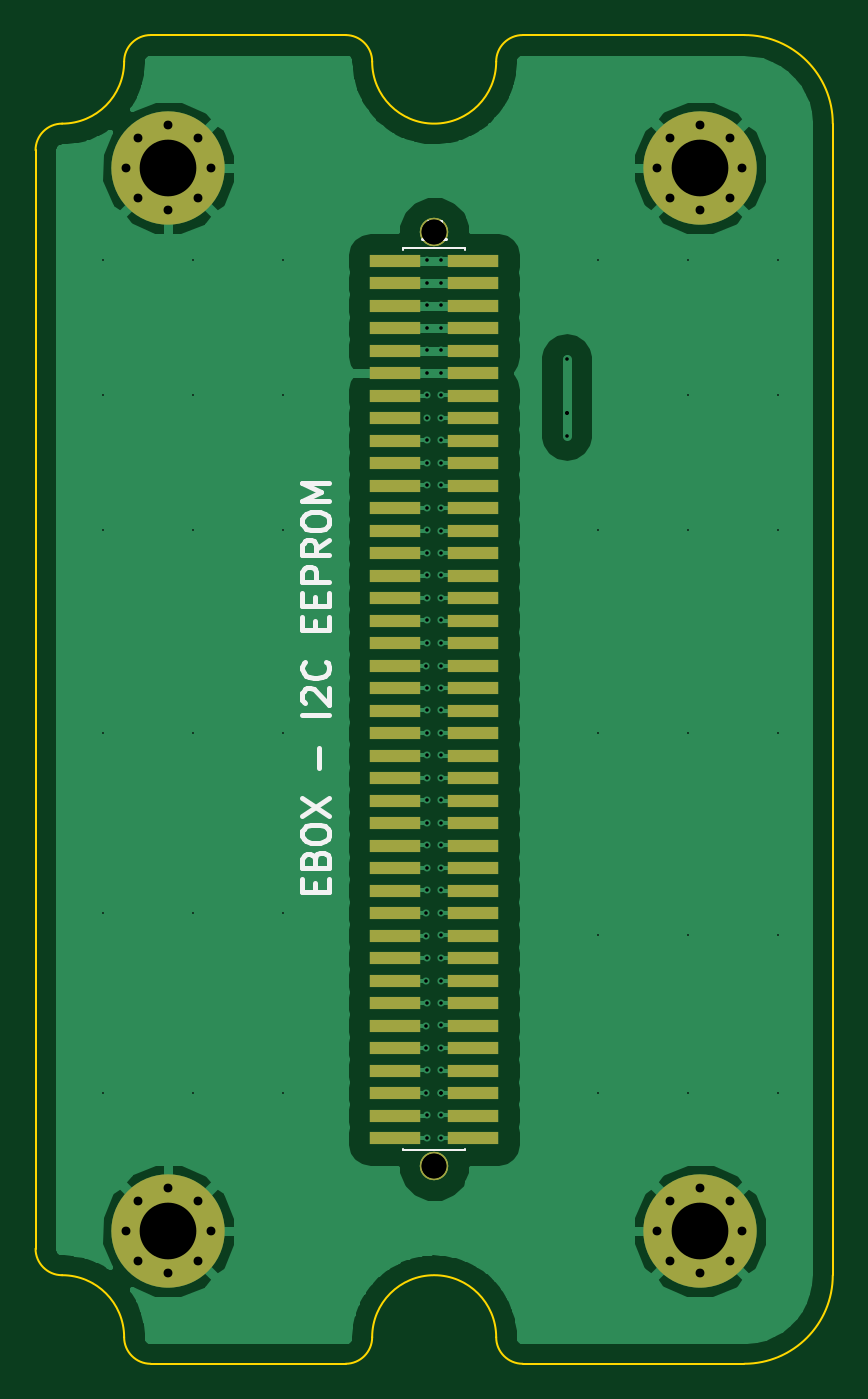
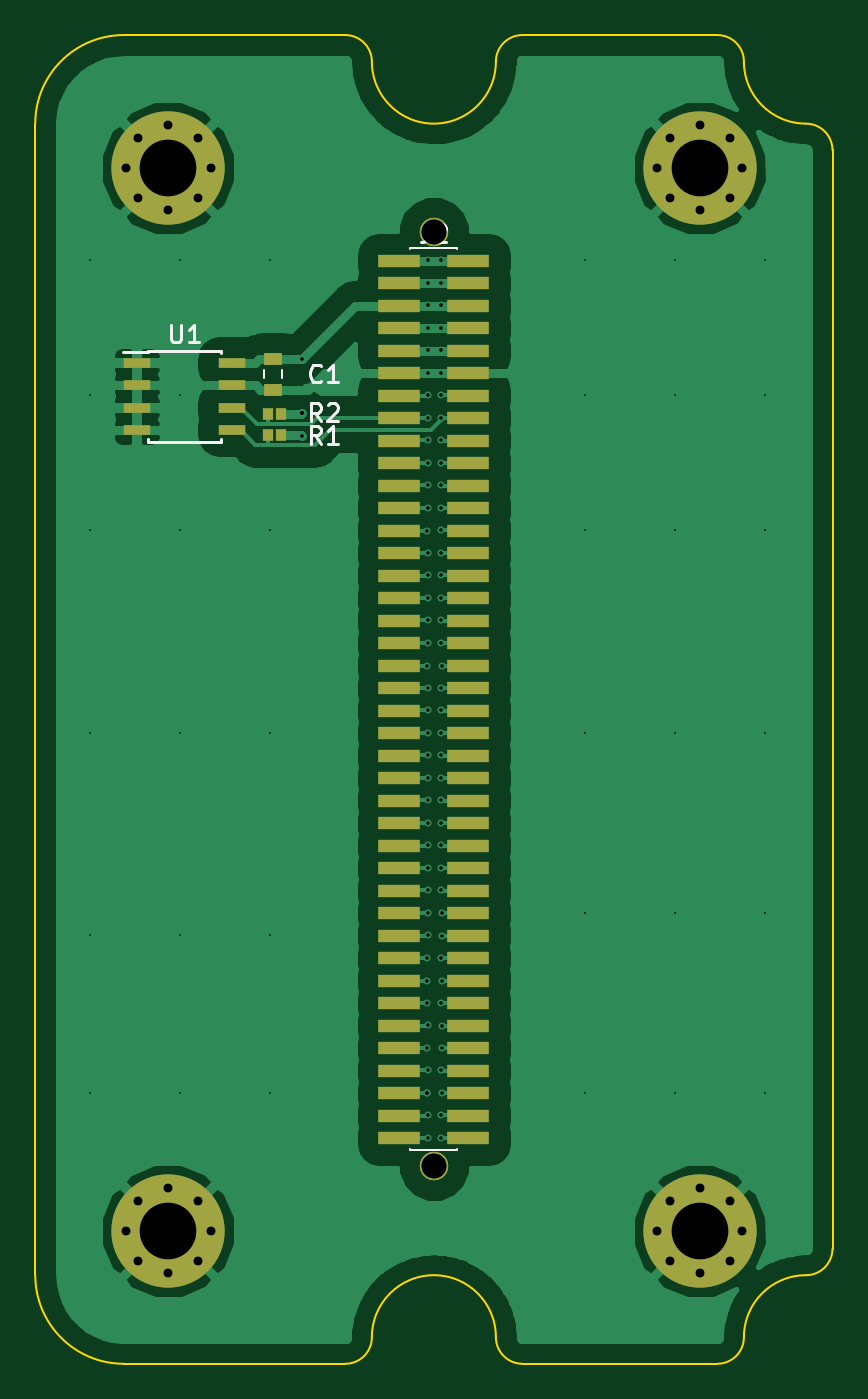
Circuit board: 11 layer files. Board 45.0 x 75.0 mm.
- bottom_copper: ebox-i2c-eeprom-B.Cu.gbr (61436 bytes)
- bottom_mask: ebox-i2c-eeprom-B.Mask.gbr (3962 bytes)
- paste: ebox-i2c-eeprom-B.Paste.gbr (2926 bytes)
- bottom_silk: ebox-i2c-eeprom-B.SilkS.gbr (3731 bytes)
- outline: ebox-i2c-eeprom-Edge.Cuts.gbr (1773 bytes)
- top_copper: ebox-i2c-eeprom-F.Cu.gbr (52593 bytes)
- top_mask: ebox-i2c-eeprom-F.Mask.gbr (3527 bytes)
- paste: ebox-i2c-eeprom-F.Paste.gbr (2491 bytes)
- top_silk: ebox-i2c-eeprom-F.SilkS.gbr (4451 bytes)
- drill: ebox-i2c-eeprom-NPTH.drl (155 bytes)
- drill: ebox-i2c-eeprom-PTH.drl (2276 bytes)

=== bottom_copper: ebox-i2c-eeprom-B.Cu.gbr (61436 bytes, source omitted) ===
=== bottom_mask: ebox-i2c-eeprom-B.Mask.gbr (3962 bytes, source omitted) ===
=== paste: ebox-i2c-eeprom-B.Paste.gbr ===
G04 #@! TF.GenerationSoftware,KiCad,Pcbnew,(5.0.0-rc2-dev-107-g49486b83b)*
G04 #@! TF.CreationDate,2018-03-22T00:14:22+08:00*
G04 #@! TF.ProjectId,ebox-i2c-eeprom,65626F782D6932632D656570726F6D2E,rev?*
G04 #@! TF.SameCoordinates,Original*
G04 #@! TF.FileFunction,Paste,Bot*
G04 #@! TF.FilePolarity,Positive*
%FSLAX46Y46*%
G04 Gerber Fmt 4.6, Leading zero omitted, Abs format (unit mm)*
G04 Created by KiCad (PCBNEW (5.0.0-rc2-dev-107-g49486b83b)) date 03/22/18 00:14:22*
%MOMM*%
%LPD*%
G01*
G04 APERTURE LIST*
%ADD10R,2.400000X0.750000*%
%ADD11R,0.575000X0.650000*%
%ADD12R,1.000000X0.670000*%
%ADD13R,1.550000X0.600000*%
G04 APERTURE END LIST*
D10*
X24450000Y-62265000D03*
X20550000Y-62265000D03*
X24450000Y-60995000D03*
X20550000Y-60995000D03*
X24450000Y-59725000D03*
X20550000Y-59725000D03*
X24450000Y-58455000D03*
X20550000Y-58455000D03*
X24450000Y-57185000D03*
X20550000Y-57185000D03*
X24450000Y-55915000D03*
X20550000Y-55915000D03*
X24450000Y-54645000D03*
X20550000Y-54645000D03*
X24450000Y-53375000D03*
X20550000Y-53375000D03*
X24450000Y-52105000D03*
X20550000Y-52105000D03*
X24450000Y-50835000D03*
X20550000Y-50835000D03*
X24450000Y-49565000D03*
X20550000Y-49565000D03*
X24450000Y-48295000D03*
X20550000Y-48295000D03*
X24450000Y-47025000D03*
X20550000Y-47025000D03*
X24450000Y-45755000D03*
X20550000Y-45755000D03*
X24450000Y-44485000D03*
X20550000Y-44485000D03*
X24450000Y-43215000D03*
X20550000Y-43215000D03*
X24450000Y-41945000D03*
X20550000Y-41945000D03*
X24450000Y-40675000D03*
X20550000Y-40675000D03*
X24450000Y-39405000D03*
X20550000Y-39405000D03*
X24450000Y-38135000D03*
X20550000Y-38135000D03*
X24450000Y-36865000D03*
X20550000Y-36865000D03*
X24450000Y-35595000D03*
X20550000Y-35595000D03*
X24450000Y-34325000D03*
X20550000Y-34325000D03*
X24450000Y-33055000D03*
X20550000Y-33055000D03*
X24450000Y-31785000D03*
X20550000Y-31785000D03*
X24450000Y-30515000D03*
X20550000Y-30515000D03*
X24450000Y-29245000D03*
X20550000Y-29245000D03*
X24450000Y-27975000D03*
X20550000Y-27975000D03*
X24450000Y-26705000D03*
X20550000Y-26705000D03*
X24450000Y-25435000D03*
X20550000Y-25435000D03*
X24450000Y-24165000D03*
X20550000Y-24165000D03*
X24450000Y-22895000D03*
X20550000Y-22895000D03*
X24450000Y-21625000D03*
X20550000Y-21625000D03*
X24450000Y-20355000D03*
X20550000Y-20355000D03*
X24450000Y-19085000D03*
X20550000Y-19085000D03*
X24450000Y-17815000D03*
X20550000Y-17815000D03*
X24450000Y-16545000D03*
X20550000Y-16545000D03*
X24450000Y-15275000D03*
X20550000Y-15275000D03*
X24450000Y-14005000D03*
X20550000Y-14005000D03*
X24450000Y-12735000D03*
X20550000Y-12735000D03*
D11*
X31889700Y-22580600D03*
X31114700Y-22580600D03*
X31889700Y-21361400D03*
X31114700Y-21361400D03*
D12*
X31572200Y-20026600D03*
X31572200Y-18276600D03*
D13*
X33883600Y-18491200D03*
X33883600Y-19761200D03*
X33883600Y-21031200D03*
X33883600Y-22301200D03*
X39283600Y-22301200D03*
X39283600Y-21031200D03*
X39283600Y-19761200D03*
X39283600Y-18491200D03*
M02*

=== bottom_silk: ebox-i2c-eeprom-B.SilkS.gbr ===
G04 #@! TF.GenerationSoftware,KiCad,Pcbnew,(5.0.0-rc2-dev-107-g49486b83b)*
G04 #@! TF.CreationDate,2018-03-22T00:14:22+08:00*
G04 #@! TF.ProjectId,ebox-i2c-eeprom,65626F782D6932632D656570726F6D2E,rev?*
G04 #@! TF.SameCoordinates,Original*
G04 #@! TF.FileFunction,Legend,Bot*
G04 #@! TF.FilePolarity,Positive*
%FSLAX46Y46*%
G04 Gerber Fmt 4.6, Leading zero omitted, Abs format (unit mm)*
G04 Created by KiCad (PCBNEW (5.0.0-rc2-dev-107-g49486b83b)) date 03/22/18 00:14:22*
%MOMM*%
%LPD*%
G01*
G04 APERTURE LIST*
%ADD10C,0.120000*%
%ADD11C,0.150000*%
G04 APERTURE END LIST*
D10*
X23830000Y-62900000D02*
X23830000Y-62960000D01*
X23830000Y-12040000D02*
X23830000Y-12100000D01*
X23830000Y-62960000D02*
X21170000Y-62960000D01*
X21170000Y-62900000D02*
X21170000Y-62960000D01*
X21170000Y-12040000D02*
X21170000Y-12100000D01*
X23830000Y-12040000D02*
X21170000Y-12040000D01*
X32082200Y-18931600D02*
X32082200Y-19371600D01*
X31062200Y-18931600D02*
X31062200Y-19371600D01*
D11*
X38658600Y-17871200D02*
X40058600Y-17871200D01*
X38658600Y-22971200D02*
X34508600Y-22971200D01*
X38658600Y-17821200D02*
X34508600Y-17821200D01*
X38658600Y-22971200D02*
X38658600Y-22826200D01*
X34508600Y-22971200D02*
X34508600Y-22826200D01*
X34508600Y-17821200D02*
X34508600Y-17966200D01*
X38658600Y-17821200D02*
X38658600Y-17871200D01*
X22833333Y-10687380D02*
X22833333Y-11401666D01*
X22880952Y-11544523D01*
X22976190Y-11639761D01*
X23119047Y-11687380D01*
X23214285Y-11687380D01*
X22404761Y-10782619D02*
X22357142Y-10735000D01*
X22261904Y-10687380D01*
X22023809Y-10687380D01*
X21928571Y-10735000D01*
X21880952Y-10782619D01*
X21833333Y-10877857D01*
X21833333Y-10973095D01*
X21880952Y-11115952D01*
X22452380Y-11687380D01*
X21833333Y-11687380D01*
X28868666Y-23058380D02*
X29202000Y-22582190D01*
X29440095Y-23058380D02*
X29440095Y-22058380D01*
X29059142Y-22058380D01*
X28963904Y-22106000D01*
X28916285Y-22153619D01*
X28868666Y-22248857D01*
X28868666Y-22391714D01*
X28916285Y-22486952D01*
X28963904Y-22534571D01*
X29059142Y-22582190D01*
X29440095Y-22582190D01*
X27916285Y-23058380D02*
X28487714Y-23058380D01*
X28202000Y-23058380D02*
X28202000Y-22058380D01*
X28297238Y-22201238D01*
X28392476Y-22296476D01*
X28487714Y-22344095D01*
X28868666Y-21788380D02*
X29202000Y-21312190D01*
X29440095Y-21788380D02*
X29440095Y-20788380D01*
X29059142Y-20788380D01*
X28963904Y-20836000D01*
X28916285Y-20883619D01*
X28868666Y-20978857D01*
X28868666Y-21121714D01*
X28916285Y-21216952D01*
X28963904Y-21264571D01*
X29059142Y-21312190D01*
X29440095Y-21312190D01*
X28487714Y-20883619D02*
X28440095Y-20836000D01*
X28344857Y-20788380D01*
X28106761Y-20788380D01*
X28011523Y-20836000D01*
X27963904Y-20883619D01*
X27916285Y-20978857D01*
X27916285Y-21074095D01*
X27963904Y-21216952D01*
X28535333Y-21788380D01*
X27916285Y-21788380D01*
X28868666Y-19508742D02*
X28916285Y-19556361D01*
X29059142Y-19603980D01*
X29154380Y-19603980D01*
X29297238Y-19556361D01*
X29392476Y-19461123D01*
X29440095Y-19365885D01*
X29487714Y-19175409D01*
X29487714Y-19032552D01*
X29440095Y-18842076D01*
X29392476Y-18746838D01*
X29297238Y-18651600D01*
X29154380Y-18603980D01*
X29059142Y-18603980D01*
X28916285Y-18651600D01*
X28868666Y-18699219D01*
X27916285Y-19603980D02*
X28487714Y-19603980D01*
X28202000Y-19603980D02*
X28202000Y-18603980D01*
X28297238Y-18746838D01*
X28392476Y-18842076D01*
X28487714Y-18889695D01*
X37345504Y-16348580D02*
X37345504Y-17158104D01*
X37297885Y-17253342D01*
X37250266Y-17300961D01*
X37155028Y-17348580D01*
X36964552Y-17348580D01*
X36869314Y-17300961D01*
X36821695Y-17253342D01*
X36774076Y-17158104D01*
X36774076Y-16348580D01*
X35774076Y-17348580D02*
X36345504Y-17348580D01*
X36059790Y-17348580D02*
X36059790Y-16348580D01*
X36155028Y-16491438D01*
X36250266Y-16586676D01*
X36345504Y-16634295D01*
M02*

=== outline: ebox-i2c-eeprom-Edge.Cuts.gbr ===
G04 #@! TF.GenerationSoftware,KiCad,Pcbnew,(5.0.0-rc2-dev-107-g49486b83b)*
G04 #@! TF.CreationDate,2018-03-22T00:14:22+08:00*
G04 #@! TF.ProjectId,ebox-i2c-eeprom,65626F782D6932632D656570726F6D2E,rev?*
G04 #@! TF.SameCoordinates,Original*
G04 #@! TF.FileFunction,Profile,NP*
%FSLAX46Y46*%
G04 Gerber Fmt 4.6, Leading zero omitted, Abs format (unit mm)*
G04 Created by KiCad (PCBNEW (5.0.0-rc2-dev-107-g49486b83b)) date 03/22/18 00:14:22*
%MOMM*%
%LPD*%
G01*
G04 APERTURE LIST*
%ADD10C,0.100000*%
G04 APERTURE END LIST*
D10*
X23200537Y-63840000D02*
G75*
G03X23200537Y-63840000I-700000J0D01*
G01*
X27500000Y0D02*
X40000000Y0D01*
X26000000Y-1500000D02*
G75*
G02X27500000Y0I1500000J0D01*
G01*
X17500000Y0D02*
G75*
G02X19000000Y-1500000I0J-1500000D01*
G01*
X6500000Y0D02*
X17500000Y0D01*
X5000000Y-1500000D02*
G75*
G02X6500000Y0I1500000J0D01*
G01*
X27500000Y-75000000D02*
G75*
G02X26000000Y-73500000I0J1500000D01*
G01*
X1500000Y-70000000D02*
G75*
G02X0Y-68500000I0J1500000D01*
G01*
X0Y-6500000D02*
G75*
G02X1500000Y-5000000I1500000J0D01*
G01*
X0Y-68500000D02*
X0Y-6500000D01*
X1500000Y-70000000D02*
G75*
G02X5000000Y-73500000I0J-3500000D01*
G01*
X6500000Y-75000000D02*
G75*
G02X5000000Y-73500000I0J1500000D01*
G01*
X45000000Y-5000000D02*
X45000000Y-70000000D01*
X17500000Y-75000000D02*
X6500000Y-75000000D01*
X45000000Y-70000000D02*
G75*
G02X40000000Y-75000000I-5000000J0D01*
G01*
X19000000Y-73500000D02*
G75*
G02X26000000Y-73500000I3500000J0D01*
G01*
X5000000Y-1500000D02*
G75*
G02X1500000Y-5000000I-3500000J0D01*
G01*
X40000000Y-75000000D02*
X27500000Y-75000000D01*
X19000000Y-73500000D02*
G75*
G02X17500000Y-75000000I-1500000J0D01*
G01*
X40000000Y0D02*
G75*
G02X45000000Y-5000000I0J-5000000D01*
G01*
X26000000Y-1500000D02*
G75*
G02X19000000Y-1500000I-3500000J0D01*
G01*
M02*

=== top_copper: ebox-i2c-eeprom-F.Cu.gbr (52593 bytes, source omitted) ===
=== top_mask: ebox-i2c-eeprom-F.Mask.gbr ===
G04 #@! TF.GenerationSoftware,KiCad,Pcbnew,(5.0.0-rc2-dev-107-g49486b83b)*
G04 #@! TF.CreationDate,2018-03-22T00:14:22+08:00*
G04 #@! TF.ProjectId,ebox-i2c-eeprom,65626F782D6932632D656570726F6D2E,rev?*
G04 #@! TF.SameCoordinates,Original*
G04 #@! TF.FileFunction,Soldermask,Top*
G04 #@! TF.FilePolarity,Negative*
%FSLAX46Y46*%
G04 Gerber Fmt 4.6, Leading zero omitted, Abs format (unit mm)*
G04 Created by KiCad (PCBNEW (5.0.0-rc2-dev-107-g49486b83b)) date 03/22/18 00:14:22*
%MOMM*%
%LPD*%
G01*
G04 APERTURE LIST*
%ADD10C,1.600000*%
%ADD11R,2.900000X0.740000*%
%ADD12C,0.800000*%
%ADD13C,6.400000*%
G04 APERTURE END LIST*
D10*
X22500000Y-63839800D03*
X22500000Y-11122100D03*
D11*
X24700000Y-62265000D03*
X20300000Y-62265000D03*
X24700000Y-60995000D03*
X20300000Y-60995000D03*
X24700000Y-59725000D03*
X20300000Y-59725000D03*
X24700000Y-58455000D03*
X20300000Y-58455000D03*
X24700000Y-57185000D03*
X20300000Y-57185000D03*
X24700000Y-55915000D03*
X20300000Y-55915000D03*
X24700000Y-54645000D03*
X20300000Y-54645000D03*
X24700000Y-53375000D03*
X20300000Y-53375000D03*
X24700000Y-52105000D03*
X20300000Y-52105000D03*
X24700000Y-50835000D03*
X20300000Y-50835000D03*
X24700000Y-49565000D03*
X20300000Y-49565000D03*
X24700000Y-48295000D03*
X20300000Y-48295000D03*
X24700000Y-47025000D03*
X20300000Y-47025000D03*
X24700000Y-45755000D03*
X20300000Y-45755000D03*
X24700000Y-44485000D03*
X20300000Y-44485000D03*
X24700000Y-43215000D03*
X20300000Y-43215000D03*
X24700000Y-41945000D03*
X20300000Y-41945000D03*
X24700000Y-40675000D03*
X20300000Y-40675000D03*
X24700000Y-39405000D03*
X20300000Y-39405000D03*
X24700000Y-38135000D03*
X20300000Y-38135000D03*
X24700000Y-36865000D03*
X20300000Y-36865000D03*
X24700000Y-35595000D03*
X20300000Y-35595000D03*
X24700000Y-34325000D03*
X20300000Y-34325000D03*
X24700000Y-33055000D03*
X20300000Y-33055000D03*
X24700000Y-31785000D03*
X20300000Y-31785000D03*
X24700000Y-30515000D03*
X20300000Y-30515000D03*
X24700000Y-29245000D03*
X20300000Y-29245000D03*
X24700000Y-27975000D03*
X20300000Y-27975000D03*
X24700000Y-26705000D03*
X20300000Y-26705000D03*
X24700000Y-25435000D03*
X20300000Y-25435000D03*
X24700000Y-24165000D03*
X20300000Y-24165000D03*
X24700000Y-22895000D03*
X20300000Y-22895000D03*
X24700000Y-21625000D03*
X20300000Y-21625000D03*
X24700000Y-20355000D03*
X20300000Y-20355000D03*
X24700000Y-19085000D03*
X20300000Y-19085000D03*
X24700000Y-17815000D03*
X20300000Y-17815000D03*
X24700000Y-16545000D03*
X20300000Y-16545000D03*
X24700000Y-15275000D03*
X20300000Y-15275000D03*
X24700000Y-14005000D03*
X20300000Y-14005000D03*
X24700000Y-12735000D03*
X20300000Y-12735000D03*
D10*
X22512700Y-11122100D03*
X22500000Y-63839800D03*
D12*
X9197056Y-5802944D03*
X7500000Y-5100000D03*
X5802944Y-5802944D03*
X5100000Y-7500000D03*
X5802944Y-9197056D03*
X7500000Y-9900000D03*
X9197056Y-9197056D03*
X9900000Y-7500000D03*
D13*
X7500000Y-7500000D03*
D12*
X39197056Y-5802944D03*
X37500000Y-5100000D03*
X35802944Y-5802944D03*
X35100000Y-7500000D03*
X35802944Y-9197056D03*
X37500000Y-9900000D03*
X39197056Y-9197056D03*
X39900000Y-7500000D03*
D13*
X37500000Y-7500000D03*
D12*
X9197056Y-65802944D03*
X7500000Y-65100000D03*
X5802944Y-65802944D03*
X5100000Y-67500000D03*
X5802944Y-69197056D03*
X7500000Y-69900000D03*
X9197056Y-69197056D03*
X9900000Y-67500000D03*
D13*
X7500000Y-67500000D03*
D12*
X39197056Y-65802944D03*
X37500000Y-65100000D03*
X35802944Y-65802944D03*
X35100000Y-67500000D03*
X35802944Y-69197056D03*
X37500000Y-69900000D03*
X39197056Y-69197056D03*
X39900000Y-67500000D03*
D13*
X37500000Y-67500000D03*
M02*

=== paste: ebox-i2c-eeprom-F.Paste.gbr ===
G04 #@! TF.GenerationSoftware,KiCad,Pcbnew,(5.0.0-rc2-dev-107-g49486b83b)*
G04 #@! TF.CreationDate,2018-03-22T00:14:22+08:00*
G04 #@! TF.ProjectId,ebox-i2c-eeprom,65626F782D6932632D656570726F6D2E,rev?*
G04 #@! TF.SameCoordinates,Original*
G04 #@! TF.FileFunction,Paste,Top*
G04 #@! TF.FilePolarity,Positive*
%FSLAX46Y46*%
G04 Gerber Fmt 4.6, Leading zero omitted, Abs format (unit mm)*
G04 Created by KiCad (PCBNEW (5.0.0-rc2-dev-107-g49486b83b)) date 03/22/18 00:14:22*
%MOMM*%
%LPD*%
G01*
G04 APERTURE LIST*
%ADD10R,2.900000X0.740000*%
G04 APERTURE END LIST*
D10*
X24700000Y-62265000D03*
X20300000Y-62265000D03*
X24700000Y-60995000D03*
X20300000Y-60995000D03*
X24700000Y-59725000D03*
X20300000Y-59725000D03*
X24700000Y-58455000D03*
X20300000Y-58455000D03*
X24700000Y-57185000D03*
X20300000Y-57185000D03*
X24700000Y-55915000D03*
X20300000Y-55915000D03*
X24700000Y-54645000D03*
X20300000Y-54645000D03*
X24700000Y-53375000D03*
X20300000Y-53375000D03*
X24700000Y-52105000D03*
X20300000Y-52105000D03*
X24700000Y-50835000D03*
X20300000Y-50835000D03*
X24700000Y-49565000D03*
X20300000Y-49565000D03*
X24700000Y-48295000D03*
X20300000Y-48295000D03*
X24700000Y-47025000D03*
X20300000Y-47025000D03*
X24700000Y-45755000D03*
X20300000Y-45755000D03*
X24700000Y-44485000D03*
X20300000Y-44485000D03*
X24700000Y-43215000D03*
X20300000Y-43215000D03*
X24700000Y-41945000D03*
X20300000Y-41945000D03*
X24700000Y-40675000D03*
X20300000Y-40675000D03*
X24700000Y-39405000D03*
X20300000Y-39405000D03*
X24700000Y-38135000D03*
X20300000Y-38135000D03*
X24700000Y-36865000D03*
X20300000Y-36865000D03*
X24700000Y-35595000D03*
X20300000Y-35595000D03*
X24700000Y-34325000D03*
X20300000Y-34325000D03*
X24700000Y-33055000D03*
X20300000Y-33055000D03*
X24700000Y-31785000D03*
X20300000Y-31785000D03*
X24700000Y-30515000D03*
X20300000Y-30515000D03*
X24700000Y-29245000D03*
X20300000Y-29245000D03*
X24700000Y-27975000D03*
X20300000Y-27975000D03*
X24700000Y-26705000D03*
X20300000Y-26705000D03*
X24700000Y-25435000D03*
X20300000Y-25435000D03*
X24700000Y-24165000D03*
X20300000Y-24165000D03*
X24700000Y-22895000D03*
X20300000Y-22895000D03*
X24700000Y-21625000D03*
X20300000Y-21625000D03*
X24700000Y-20355000D03*
X20300000Y-20355000D03*
X24700000Y-19085000D03*
X20300000Y-19085000D03*
X24700000Y-17815000D03*
X20300000Y-17815000D03*
X24700000Y-16545000D03*
X20300000Y-16545000D03*
X24700000Y-15275000D03*
X20300000Y-15275000D03*
X24700000Y-14005000D03*
X20300000Y-14005000D03*
X24700000Y-12735000D03*
X20300000Y-12735000D03*
M02*

=== top_silk: ebox-i2c-eeprom-F.SilkS.gbr (4451 bytes, source omitted) ===
=== drill: ebox-i2c-eeprom-NPTH.drl ===
M48
;DRILL file {KiCad (5.0.0-rc2-dev-107-g49486b83b)} date 03/22/18 00:14:23
;FORMAT={-:-/ absolute / inch / decimal}
FMAT,2
INCH,TZ
%
G90
G05
M72
T0
M30

=== drill: ebox-i2c-eeprom-PTH.drl ===
M48
;DRILL file {KiCad (5.0.0-rc2-dev-107-g49486b83b)} date 03/22/18 00:14:23
;FORMAT={-:-/ absolute / inch / decimal}
FMAT,2
INCH,TZ
T1C0.0039
T2C0.0079
T3C0.0197
T4C0.0551
T5C0.1260
%
G90
G05
M72
T1
X0.15Y-0.5
X0.15Y-0.8
X0.15Y-1.1
X0.15Y-1.55
X0.15Y-1.95
X0.15Y-2.35
X0.35Y-0.5
X0.35Y-0.8
X0.35Y-1.1
X0.35Y-1.55
X0.35Y-1.95
X0.35Y-2.35
X0.55Y-0.5
X0.55Y-0.8
X0.55Y-1.1
X0.55Y-1.55
X0.55Y-1.95
X0.55Y-2.35
X1.25Y-0.5
X1.25Y-1.1
X1.25Y-1.55
X1.25Y-2.
X1.25Y-2.35
X1.45Y-0.5
X1.45Y-0.8
X1.45Y-1.1
X1.45Y-1.55
X1.45Y-2.
X1.45Y-2.35
X1.65Y-0.5
X1.65Y-0.8
X1.65Y-1.1
X1.65Y-1.55
X1.65Y-2.
X1.65Y-2.35
T2
X0.8686Y-1.4014
X0.8686Y-1.9514
X0.8686Y-2.0014
X0.8686Y-2.1014
X0.8686Y-2.2014
X0.8686Y-2.2514
X0.8686Y-2.3514
X0.87Y-0.5
X0.87Y-0.55
X0.87Y-0.6
X0.87Y-0.65
X0.87Y-0.7
X0.87Y-0.75
X0.87Y-0.8
X0.87Y-0.85
X0.87Y-0.9
X0.87Y-0.95
X0.87Y-1.
X0.87Y-1.05
X0.87Y-1.1
X0.87Y-1.15
X0.87Y-1.2
X0.87Y-1.25
X0.87Y-1.3
X0.87Y-1.35
X0.87Y-1.45
X0.87Y-1.5
X0.87Y-1.55
X0.87Y-1.6
X0.87Y-1.65
X0.87Y-1.7
X0.87Y-1.75
X0.87Y-1.8
X0.87Y-1.85
X0.87Y-1.9
X0.87Y-2.05
X0.87Y-2.15
X0.87Y-2.3
X0.87Y-2.4
X0.87Y-2.45
X0.9Y-0.5
X0.9Y-0.55
X0.9Y-0.6
X0.9Y-0.65
X0.9Y-0.7
X0.9Y-0.75
X0.9Y-0.8
X0.9Y-0.85
X0.9Y-0.9
X0.9Y-0.95
X0.9Y-1.
X0.9Y-1.05
X0.9Y-1.15
X0.9Y-1.2
X0.9Y-1.25
X0.9Y-1.3
X0.9Y-1.35
X0.9Y-1.45
X0.9Y-1.5
X0.9Y-1.55
X0.9Y-1.6
X0.9Y-1.65
X0.9Y-1.7
X0.9Y-1.75
X0.9Y-1.8
X0.9Y-1.85
X0.9Y-1.9
X0.9Y-1.95
X0.9Y-2.
X0.9Y-2.2
X0.9Y-2.3
X0.9Y-2.4
X0.9Y-2.45
X0.9014Y-1.1014
X0.9014Y-1.4014
X0.9014Y-2.0514
X0.9014Y-2.1014
X0.9014Y-2.1514
X0.9014Y-2.2514
X0.9014Y-2.3514
X0.9014Y-2.3514
X1.18Y-0.72
X1.18Y-0.84
X1.18Y-0.84
X1.18Y-0.84
X1.18Y-0.89
T3
X0.2008Y-2.6575
X0.2285Y-2.5907
X0.2285Y-2.7243
X0.2953Y-2.563
X0.2953Y-2.752
X0.3621Y-2.5907
X0.3621Y-2.7243
X0.2008Y-0.2953
X0.2285Y-0.2285
X0.2285Y-0.3621
X0.2953Y-0.3898
X0.3621Y-0.3621
X0.3898Y-0.2953
X0.3898Y-2.6575
X0.2953Y-0.2008
X0.3621Y-0.2285
X1.4764Y-0.3898
X1.5709Y-2.6575
X1.3819Y-0.2953
X1.4096Y-0.2285
X1.4096Y-0.3621
X1.4764Y-0.2008
X1.3819Y-2.6575
X1.4096Y-2.5907
X1.4096Y-2.7243
X1.4764Y-2.563
X1.4764Y-2.752
X1.5432Y-2.5907
X1.5432Y-2.7243
X1.5432Y-0.2285
X1.5432Y-0.3621
X1.5709Y-0.2953
T4
X0.8858Y-2.5134
X0.8863Y-0.4379
X0.8858Y-0.4379
X0.8858Y-2.5134
T5
X0.2953Y-2.6575
X0.2953Y-0.2953
X1.4764Y-0.2953
X1.4764Y-2.6575
T0
M30
